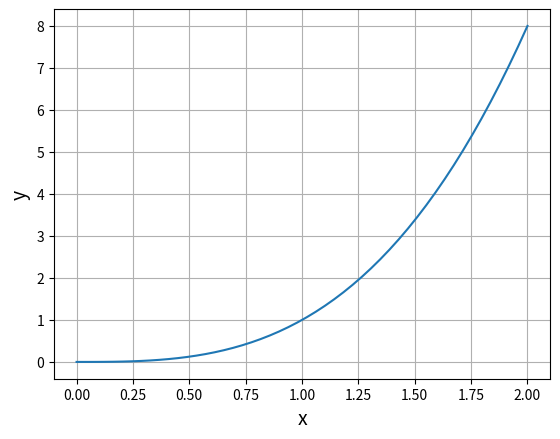

This chart was generated by the following Python code:
import numpy as np
import matplotlib.pyplot as plt

#べき乗関数
def f(x):
    a = 3
    return x**a

x = np.linspace(0,2)
y = f(x)

plt.plot(x,y)
plt.xlabel('x', size=14)
plt.ylabel('y', size=14)
plt.grid()
plt.show()
